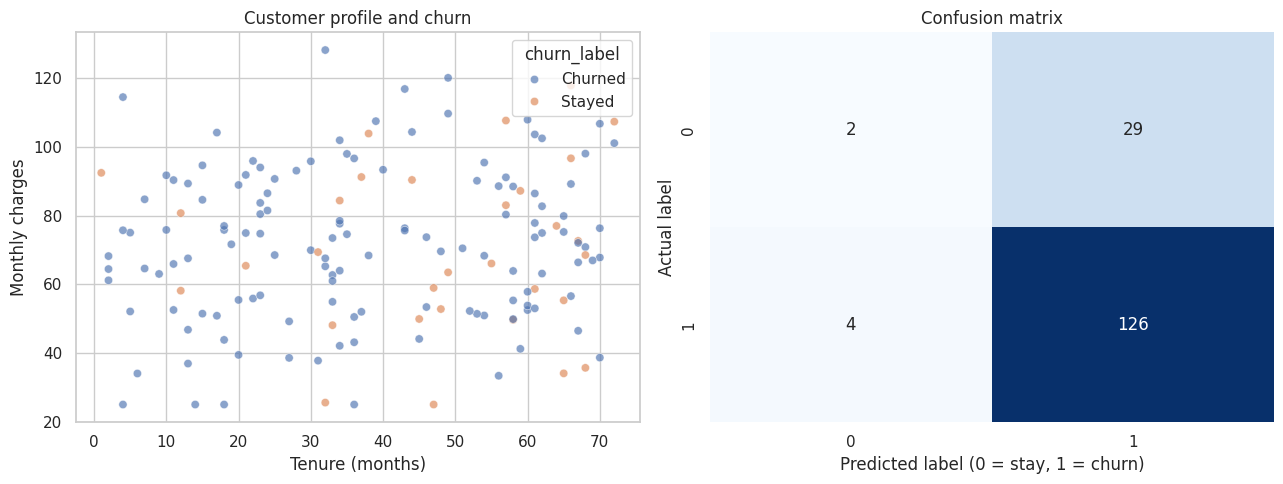

The script that saved this image:
"""Simple customer churn prediction with NumPy, Pandas, Seaborn, and Matplotlib."""

from pathlib import Path

import matplotlib

matplotlib.use("Agg")

import matplotlib.pyplot as plt
import numpy as np
import pandas as pd
import seaborn as sns


RANDOM_SEED = 42
FEATURES = ["tenure_months", "monthly_charges", "support_calls", "contract_length"]


def create_customer_data(number_of_customers: int = 800) -> pd.DataFrame:
    """Create a realistic, reproducible toy churn dataset."""
    generator = np.random.default_rng(RANDOM_SEED)

    tenure_months = generator.integers(1, 73, number_of_customers)
    monthly_charges = np.clip(
        generator.normal(75, 22, number_of_customers), 25, 160
    ).round(2)
    support_calls = generator.poisson(2.2, number_of_customers)
    contract_length = generator.choice(
        [1, 12, 24], number_of_customers, p=[0.48, 0.34, 0.18]
    )

    # These weights create a learnable relationship while retaining noise.
    churn_score = (
        1.8
        - 0.045 * tenure_months
        + 0.018 * monthly_charges
        + 0.38 * support_calls
        - 0.055 * contract_length
        + generator.normal(0, 0.8, number_of_customers)
    )
    churn_probability = 1 / (1 + np.exp(-churn_score))
    churned = generator.binomial(1, churn_probability)

    return pd.DataFrame(
        {
            "tenure_months": tenure_months,
            "monthly_charges": monthly_charges,
            "support_calls": support_calls,
            "contract_length": contract_length,
            "churned": churned,
        }
    )


def train_test_split(
    data: pd.DataFrame, test_size: float = 0.2
) -> tuple[pd.DataFrame, pd.DataFrame]:
    """Split data while keeping similar churn rates in both partitions."""
    generator = np.random.default_rng(RANDOM_SEED)
    train_indices: list[int] = []
    test_indices: list[int] = []

    for _, group in data.groupby("churned"):
        indices = group.index.to_numpy(copy=True)
        generator.shuffle(indices)
        split_index = int(len(indices) * (1 - test_size))
        train_indices.extend(indices[:split_index])
        test_indices.extend(indices[split_index:])

    return data.loc[train_indices].sample(frac=1, random_state=RANDOM_SEED), data.loc[
        test_indices
    ].sample(frac=1, random_state=RANDOM_SEED)


def standardize(
    train_features: np.ndarray, test_features: np.ndarray
) -> tuple[np.ndarray, np.ndarray]:
    means = train_features.mean(axis=0)
    standard_deviations = train_features.std(axis=0)
    return (
        (train_features - means) / standard_deviations,
        (test_features - means) / standard_deviations,
    )


def sigmoid(values: np.ndarray) -> np.ndarray:
    return 1 / (1 + np.exp(-np.clip(values, -500, 500)))


def fit_logistic_regression(
    features: np.ndarray,
    targets: np.ndarray,
    learning_rate: float = 0.08,
    epochs: int = 2500,
) -> tuple[np.ndarray, np.ndarray]:
    """Train logistic regression using only NumPy gradient descent."""
    weights = np.zeros(features.shape[1])
    bias = 0.0

    for _ in range(epochs):
        probabilities = sigmoid(features @ weights + bias)
        errors = probabilities - targets
        weights -= learning_rate * (features.T @ errors) / len(targets)
        bias -= learning_rate * errors.mean()

    return weights, np.array([bias])


def evaluate(actual: np.ndarray, predicted: np.ndarray) -> dict[str, float | int]:
    true_positive = int(((actual == 1) & (predicted == 1)).sum())
    true_negative = int(((actual == 0) & (predicted == 0)).sum())
    false_positive = int(((actual == 0) & (predicted == 1)).sum())
    false_negative = int(((actual == 1) & (predicted == 0)).sum())
    accuracy = (true_positive + true_negative) / len(actual)
    precision = true_positive / max(true_positive + false_positive, 1)
    recall = true_positive / max(true_positive + false_negative, 1)
    return {
        "accuracy": accuracy,
        "precision": precision,
        "recall": recall,
        "true_negative": true_negative,
        "false_positive": false_positive,
        "false_negative": false_negative,
        "true_positive": true_positive,
    }


def create_visuals(data: pd.DataFrame, actual: np.ndarray, predicted: np.ndarray) -> Path:
    output_path = Path("output")
    output_path.mkdir(exist_ok=True)
    chart_path = output_path / "churn_analysis.png"

    plot_data = data.copy()
    plot_data["churn_label"] = plot_data["churned"].map({0: "Stayed", 1: "Churned"})
    confusion_matrix = pd.crosstab(
        pd.Series(actual, name="Actual"),
        pd.Series(predicted, name="Predicted"),
    ).reindex(index=[0, 1], columns=[0, 1], fill_value=0)

    sns.set_theme(style="whitegrid", palette="deep")
    figure, axes = plt.subplots(1, 2, figsize=(13, 5))
    sns.scatterplot(
        data=plot_data,
        x="tenure_months",
        y="monthly_charges",
        hue="churn_label",
        alpha=0.65,
        ax=axes[0],
    )
    axes[0].set_title("Customer profile and churn")
    axes[0].set_xlabel("Tenure (months)")
    axes[0].set_ylabel("Monthly charges")

    sns.heatmap(
        confusion_matrix,
        annot=True,
        fmt="d",
        cmap="Blues",
        cbar=False,
        ax=axes[1],
    )
    axes[1].set_title("Confusion matrix")
    axes[1].set_xlabel("Predicted label (0 = stay, 1 = churn)")
    axes[1].set_ylabel("Actual label")
    figure.tight_layout()
    figure.savefig(chart_path, dpi=150)
    plt.close(figure)
    return chart_path


def main() -> None:
    data = create_customer_data()
    train_data, test_data = train_test_split(data)
    train_features, test_features = standardize(
        train_data[FEATURES].to_numpy(dtype=float),
        test_data[FEATURES].to_numpy(dtype=float),
    )
    train_targets = train_data["churned"].to_numpy(dtype=float)
    test_targets = test_data["churned"].to_numpy(dtype=int)

    weights, bias = fit_logistic_regression(train_features, train_targets)
    churn_probabilities = sigmoid(test_features @ weights + bias[0])
    predictions = (churn_probabilities >= 0.5).astype(int)
    metrics = evaluate(test_targets, predictions)
    chart_path = create_visuals(test_data, test_targets, predictions)

    print(f"Customers: {len(data)} | Train: {len(train_data)} | Test: {len(test_data)}")
    print(f"Overall churn rate: {data['churned'].mean():.1%}")
    print("\nTest metrics:")
    print(f"  Accuracy:  {metrics['accuracy']:.1%}")
    print(f"  Precision: {metrics['precision']:.1%}")
    print(f"  Recall:    {metrics['recall']:.1%}")
    print(f"\nSaved chart to {chart_path}")

    example_customer = np.array([[4, 120, 6, 1]], dtype=float)
    example_customer, _ = standardize(
        train_data[FEATURES].to_numpy(dtype=float), example_customer
    )
    example_probability = sigmoid(example_customer @ weights + bias[0])[0]
    print(
        f"Example customer churn probability: {example_probability:.1%} "
        f"({'likely to churn' if example_probability >= 0.5 else 'likely to stay'})"
    )


if __name__ == "__main__":
    main()
